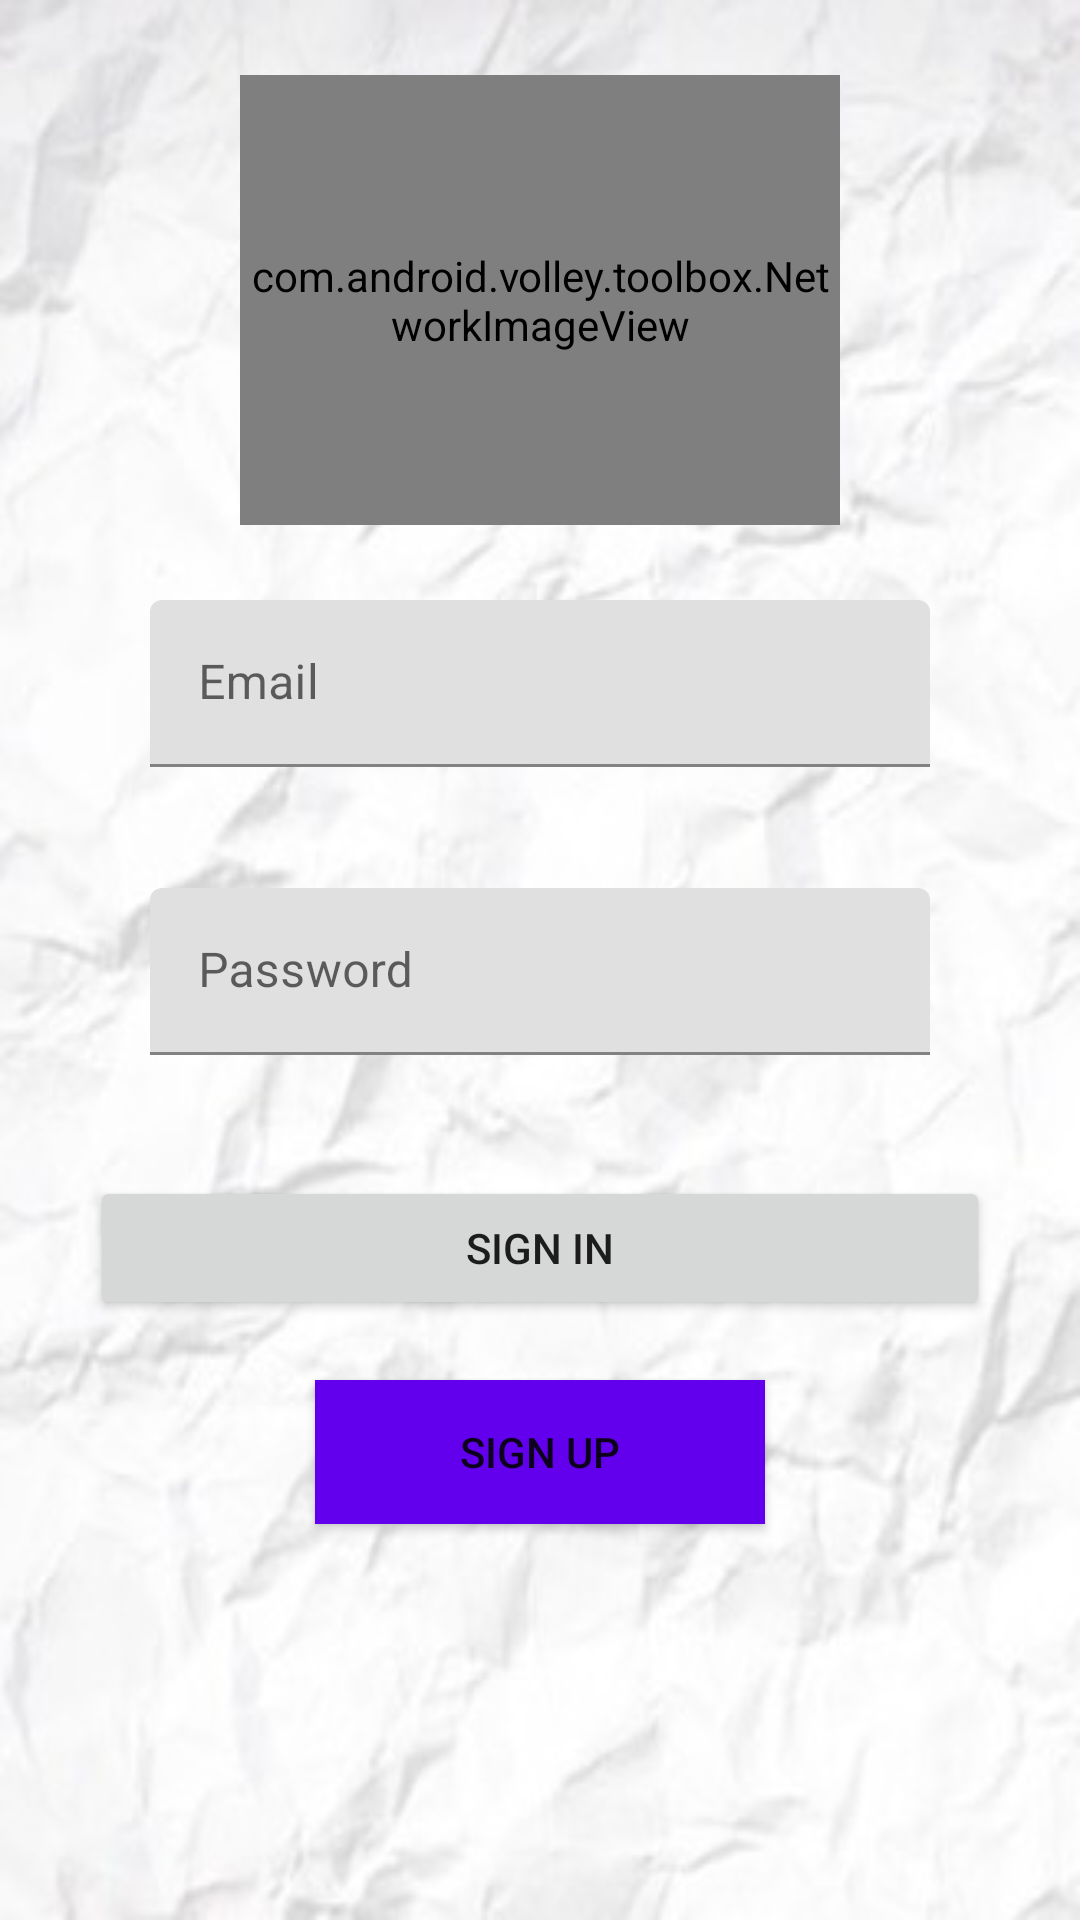

The Android layout XML behind this screen, and the referenced resources:
<!-- AndroidManifest.xml: application theme AppTheme -->
<!-- res/layout/activity_login.xml -->
<?xml version="1.0" encoding="utf-8"?>
<ScrollView xmlns:android="http://schemas.android.com/apk/res/android"
    xmlns:app="http://schemas.android.com/apk/res-auto"
    xmlns:tools="http://schemas.android.com/tools"
    android:layout_width="match_parent"
    android:layout_height="match_parent"
    android:fitsSystemWindows="true"
    android:background="@drawable/background"
    tools:context=".LoginActivity">

    <LinearLayout
        android:layout_width="match_parent"
        android:layout_height="wrap_content"
        android:orientation="vertical" >

        <com.android.volley.toolbox.NetworkImageView
            android:id="@+id/chooseImageLogin"
            android:layout_width="200dp"
            android:layout_height="150dp"
            android:layout_marginTop="25dp"
            android:layout_marginBottom="20dp"
            android:layout_gravity="center_horizontal" />

        
        <com.google.android.material.textfield.TextInputLayout
            android:id="@+id/emailLayout"
            android:layout_width="match_parent"
            android:layout_height="wrap_content"
            android:layout_marginTop="5dp"
            android:layout_marginBottom="20dp"
            android:layout_marginStart="50dp"
            android:layout_marginEnd="50dp"
            android:hint="@string/email"
            app:errorEnabled="true">

            <com.google.android.material.textfield.TextInputEditText
                android:id="@+id/input_email"
                android:layout_width="match_parent"
                android:layout_height="wrap_content"
                android:drawableStart="@drawable/ic_email"
                android:drawablePadding="10dp"
                android:inputType="textEmailAddress"/>

        </com.google.android.material.textfield.TextInputLayout>

        <com.google.android.material.textfield.TextInputLayout
            android:id="@+id/passwordLayout"
            android:layout_width="match_parent"
            android:layout_height="wrap_content"
            android:layout_marginStart="50dp"
            android:layout_marginEnd="50dp"
            android:hint="@string/password"
            app:errorEnabled="true" >

            <com.google.android.material.textfield.TextInputEditText
                android:id="@+id/input_password"
                android:layout_width="match_parent"
                android:layout_height="wrap_content"
                android:drawableStart="@drawable/ic_password"
                android:drawablePadding="10dp"
                android:inputType="textPassword" />

        </com.google.android.material.textfield.TextInputLayout>

        <LinearLayout
            android:layout_width="match_parent"
            android:layout_height="match_parent"
            android:orientation="vertical">

            <Button
                android:id="@+id/buttonLogin"
                android:layout_width="300dp"
                android:layout_height="wrap_content"
                android:layout_marginTop="20dp"
                android:layout_marginBottom="10dp"
                android:layout_gravity="center_horizontal"
                android:onClick="onClickSignIn"
                android:text="@string/signIn" />

            <Button
                android:id="@+id/buttonSignUp"
                android:layout_width="150dp"
                android:layout_height="wrap_content"
                android:layout_marginTop="10dp"
                android:layout_marginBottom="10dp"
                android:layout_gravity="center_horizontal"
                android:onClick="onClickSignUp"
                android:background="@color/design_default_color_primary"
                android:text="@string/signUp" />

        </LinearLayout>

    </LinearLayout>
</ScrollView>
<!-- resources referenced by this layout -->
<resources>
  <!-- drawable background: jpg bitmap (drawable, 20939 bytes) -->
  <string name="email">Email</string>
  <string name="password">Password</string>
  <string name="signIn">Sign In</string>
  <string name="signUp">Sign Up</string>
  <style name="AppTheme" parent="Theme.MaterialComponents.Light.DarkActionBar">
          
          <item name="colorPrimary">@color/colorPrimary</item>
          <item name="colorPrimaryDark">@color/colorPrimaryDark</item>
          <item name="colorAccent">@color/colorAccent</item>
  
      </style>
  <color name="colorPrimary">#6200EE</color>
  <color name="colorPrimaryDark">#3700B3</color>
  <color name="colorAccent">#03DAC5</color>
</resources>
